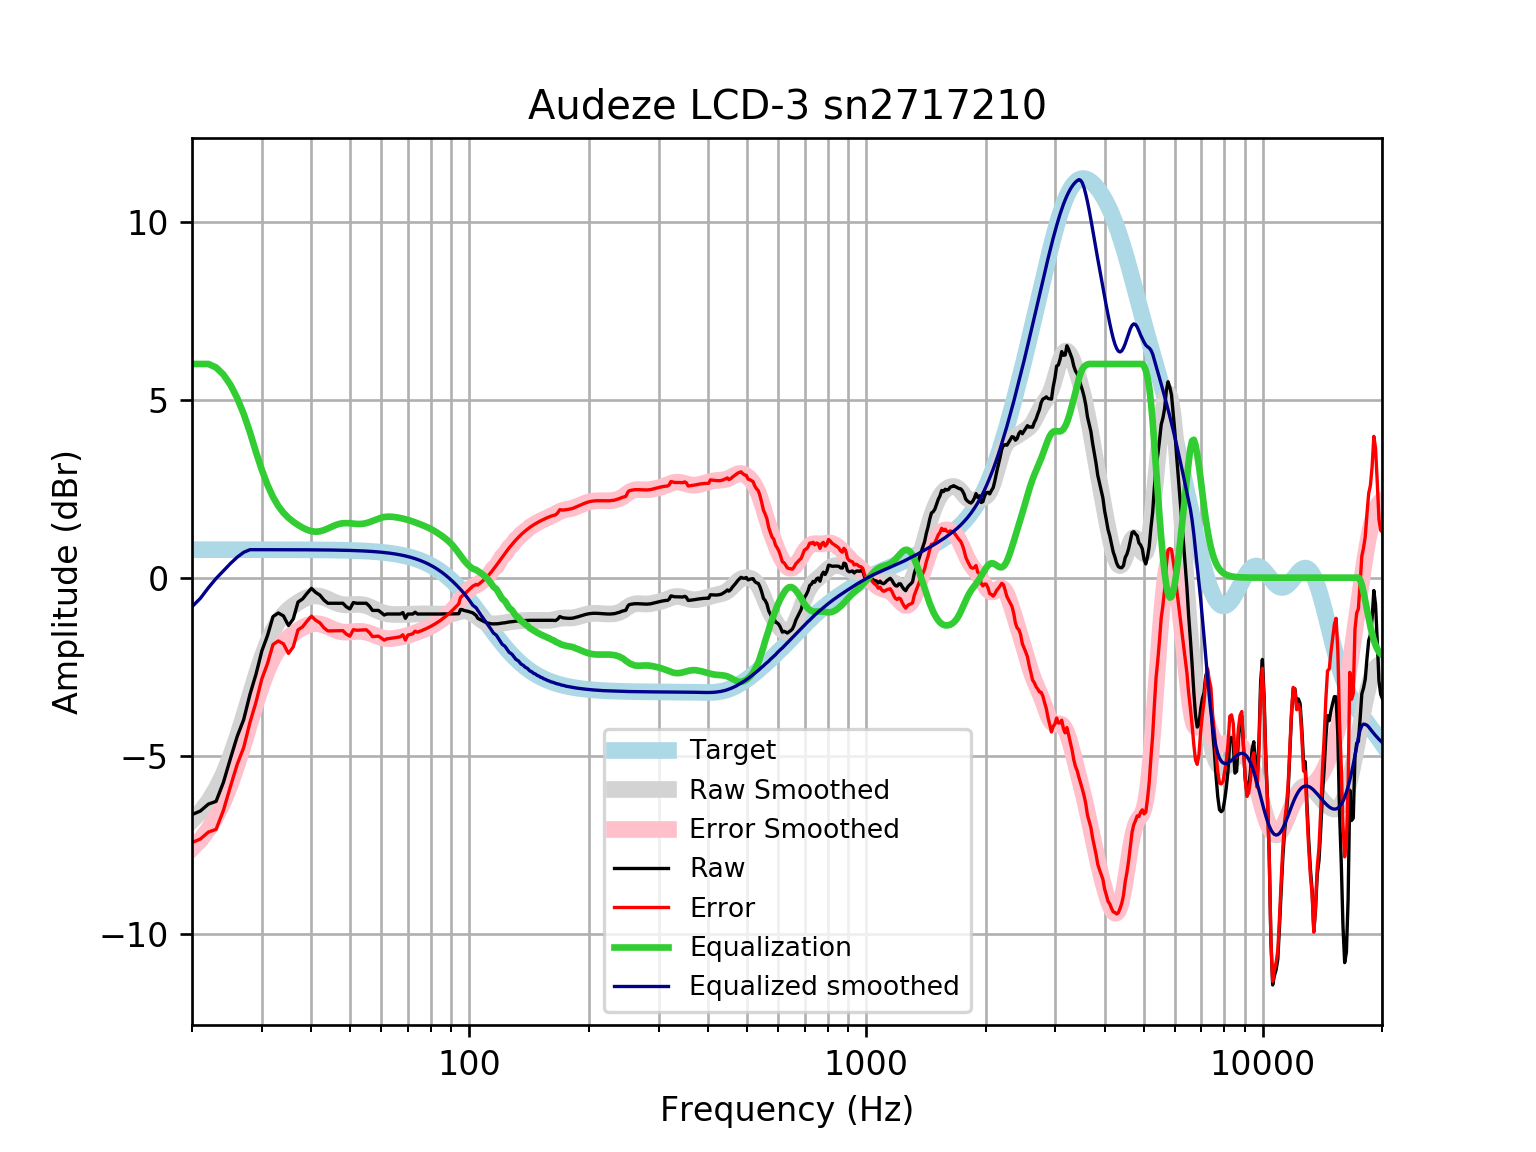

The data file committed next to this chart (first rows):
frequency, raw, error, smoothed, error_smoothed, equalization, equalized_raw, equalized_smoothed, target
20, -6.653, -7.439, -6.817, -7.603, 6, -0.6533, -0.8173, 0.7859
21, -6.553, -7.339, -6.579, -7.365, 6, -0.5528, -0.579, 0.7859
22, -6.358, -7.144, -6.282, -7.068, 6, -0.3582, -0.2818, 0.7858
23, -6.282, -7.068, -5.926, -6.711, 5.902, -0.3807, -0.02379, 0.7858
24, -5.748, -6.534, -5.51, -6.296, 5.702, -0.0457, 0.1921, 0.7858
25, -5.078, -5.864, -5.017, -5.803, 5.414, 0.3366, 0.3973, 0.7857
26, -4.457, -5.243, -4.468, -5.253, 5.043, 0.5856, 0.5752, 0.7857
27, -3.982, -4.768, -3.883, -4.669, 4.595, 0.6129, 0.7118, 0.7856
28, -3.277, -4.062, -3.295, -4.08, 4.08, 0.8033, 0.7855, 0.7855
29, -2.708, -3.493, -2.737, -3.522, 3.522, 0.8142, 0.7854, 0.7854
30, -2.055, -2.841, -2.237, -3.022, 3.022, 0.9671, 0.7852, 0.7852
31, -1.625, -2.411, -1.816, -2.601, 2.601, 0.976, 0.785, 0.785
32, -1.093, -1.878, -1.481, -2.266, 2.266, 1.173, 0.7848, 0.7848
33, -0.9927, -1.777, -1.226, -2.011, 2.011, 1.018, 0.7846, 0.7846
34, -1.074, -1.859, -1.038, -1.822, 1.822, 0.7474, 0.7843, 0.7843
35, -1.343, -2.127, -0.8966, -1.681, 1.681, 0.3375, 0.7839, 0.7839
36, -1.159, -1.942, -0.7865, -1.57, 1.57, 0.4113, 0.7835, 0.7835
37, -0.6846, -1.468, -0.6959, -1.479, 1.479, 0.7943, 0.783, 0.783
38, -0.5973, -1.38, -0.6201, -1.403, 1.403, 0.8053, 0.7824, 0.7824
39, -0.4388, -1.221, -0.5609, -1.343, 1.343, 0.9039, 0.7818, 0.7818
40, -0.3012, -1.082, -0.5227, -1.304, 1.304, 1.002, 0.781, 0.781
41, -0.416, -1.196, -0.5095, -1.29, 1.29, 0.8736, 0.7801, 0.7801
42, -0.4892, -1.268, -0.5219, -1.301, 1.301, 0.8117, 0.7791, 0.7791
43, -0.6298, -1.408, -0.5559, -1.334, 1.334, 0.7041, 0.778, 0.7779
44, -0.7194, -1.496, -0.6038, -1.38, 1.38, 0.661, 0.7766, 0.7766
45, -0.7194, -1.495, -0.6557, -1.431, 1.431, 0.7114, 0.7752, 0.7751
46, -0.7194, -1.493, -0.7024, -1.476, 1.476, 0.7564, 0.7735, 0.7734
47, -0.7194, -1.491, -0.7374, -1.509, 1.509, 0.7895, 0.7715, 0.7715
48, -0.7194, -1.489, -0.7578, -1.527, 1.527, 0.8078, 0.7694, 0.7694
49, -0.82, -1.587, -0.7647, -1.532, 1.532, 0.7117, 0.767, 0.767
50, -0.8792, -1.643, -0.7619, -1.526, 1.526, 0.647, 0.7643, 0.7642
51, -0.6993, -1.461, -0.7551, -1.516, 1.516, 0.8171, 0.7612, 0.7612
52, -0.7194, -1.477, -0.7502, -1.508, 1.508, 0.7887, 0.7579, 0.7578
53, -0.7194, -1.473, -0.7522, -1.506, 1.506, 0.7868, 0.7541, 0.7541
54, -0.7194, -1.469, -0.764, -1.514, 1.514, 0.7944, 0.7499, 0.7499
55, -0.7194, -1.465, -0.7866, -1.532, 1.532, 0.8124, 0.7453, 0.7453
56, -0.8023, -1.542, -0.8186, -1.559, 1.559, 0.7565, 0.7402, 0.7401
57, -0.9206, -1.655, -0.8569, -1.591, 1.591, 0.6709, 0.7345, 0.7345
58, -0.9206, -1.649, -0.8975, -1.626, 1.626, 0.7053, 0.7283, 0.7283
59, -0.9206, -1.642, -0.9362, -1.658, 1.658, 0.7371, 0.7215, 0.7215
60, -0.9823, -1.696, -0.9697, -1.684, 1.684, 0.7014, 0.714, 0.714
61, -1.049, -1.755, -0.9959, -1.702, 1.702, 0.6529, 0.7058, 0.7058
62, -1.021, -1.718, -1.014, -1.711, 1.711, 0.69, 0.6969, 0.6969
63, -1.021, -1.708, -1.026, -1.713, 1.713, 0.6918, 0.6871, 0.6871
64, -1.021, -1.698, -1.032, -1.709, 1.709, 0.6874, 0.6765, 0.6765
65, -1.021, -1.686, -1.035, -1.7, 1.7, 0.6785, 0.665, 0.665
66, -1.021, -1.674, -1.035, -1.688, 1.688, 0.6667, 0.6525, 0.6525
67, -1.021, -1.66, -1.035, -1.674, 1.674, 0.6528, 0.639, 0.639
68, -0.9809, -1.605, -1.034, -1.658, 1.658, 0.6772, 0.6244, 0.6244
69, -1.142, -1.751, -1.032, -1.641, 1.641, 0.4987, 0.6087, 0.6087
70, -1.021, -1.613, -1.029, -1.621, 1.621, 0.5997, 0.5918, 0.5918
71, -1.021, -1.595, -1.026, -1.599, 1.599, 0.5783, 0.5736, 0.5736
72, -1.023, -1.577, -1.022, -1.576, 1.576, 0.5538, 0.5541, 0.5541
73, -0.9709, -1.504, -1.019, -1.552, 1.552, 0.5816, 0.5333, 0.5333
74, -1.021, -1.532, -1.017, -1.528, 1.528, 0.5068, 0.511, 0.511
75, -1.021, -1.508, -1.016, -1.503, 1.503, 0.482, 0.4873, 0.4873
76, -1.021, -1.483, -1.016, -1.478, 1.478, 0.4569, 0.462, 0.4621
77, -1.021, -1.456, -1.017, -1.452, 1.452, 0.4311, 0.4352, 0.4353
78, -1.021, -1.428, -1.019, -1.425, 1.425, 0.4042, 0.4068, 0.4068
79, -1.021, -1.398, -1.02, -1.397, 1.397, 0.3755, 0.3767, 0.3768
... 553 more rows
